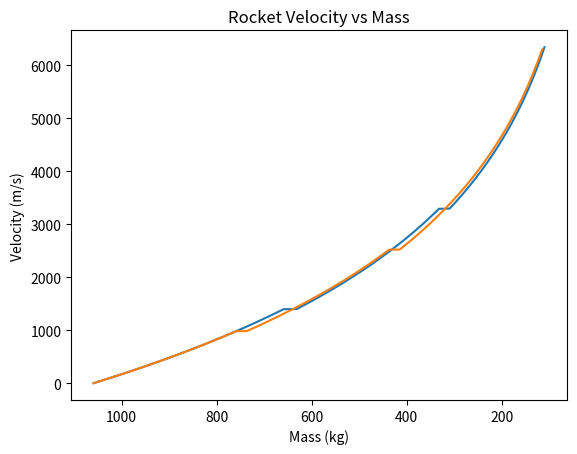

The matplotlib source for this figure:
import math

import matplotlib.pyplot as plt

TANK_DRY_MASS_RATIO = 0.05
STANDARD_ISP = 300.0  # s, specific impulse of the engine
SHIP_DRY_MASS = 100.0  # kg, dry mass of the ship without fuel
SEPARATOR_MASS = 7  # kg, mass of the separator for each tank
TOTAL_SHIP_MASS = 1000.0  # kg, total mass of the ship


def ln(x):
    """Natural logarithm function."""
    return math.log(x) if x > 0 else float('-inf')


class Tank:
    def __init__(self, capacity, stageable=True, separator_mass=SEPARATOR_MASS):
        self.capacity = capacity
        self.current_level = capacity
        self.stageable = bool(stageable)
        self.mass = capacity + capacity * TANK_DRY_MASS_RATIO + separator_mass
        self.empty = False

    def drain(self, amount):
        if amount > self.current_level:
            amount = self.current_level
            self.empty = True
        self.current_level -= amount
        self.mass -= amount
        return amount

    def __repr__(self):
        return f"Tank(capacity={self.capacity}, current_level={self.current_level}, mass={self.mass})"


class Engine:
    def __init__(self, mass, isp=STANDARD_ISP):
        self.mass = mass
        self.isp = isp

    def thrust_step(self, ship_mass, fuel_burned_mass):
        delta_v = self.isp * 9.81 * ln(ship_mass / (ship_mass - fuel_burned_mass))
        return delta_v

    def __repr__(self):
        return f"Engine(mass={self.mass}, isp={self.isp})"


class Rocket:
    def __init__(self, engine, tanks):
        self.engine = engine
        self.tanks = tanks
        self.velocity = 0

    @property
    def mass(self):
        return sum(tank.mass for tank in self.tanks) + self.engine.mass

    def drain(self, amount):
        total_drain = 0
        for tank in self.tanks:
            if tank.current_level > 0:
                drained = tank.drain(amount - total_drain)
                total_drain += drained
                if total_drain >= amount:
                    break
        return total_drain

    def stage(self):
        for tank in self.tanks:
            if tank.empty and tank.stageable:
                print(f"Staging {tank.capacity} tank.")
                self.tanks.remove(tank)
                break

    def burn_step(self, fuel_per_step=1):
        self.stage()
        ship_mass = self.mass
        fuel_to_burn = self.drain(fuel_per_step)
        if fuel_to_burn <= 0:
            return False
        fuel_burned_mass = fuel_to_burn
        delta_v = self.engine.thrust_step(ship_mass, fuel_burned_mass)
        self.velocity += delta_v
        return True

    def __repr__(self):
        return f"Rocket(mass={self.mass}, velocity={self.velocity}, tanks={self.tanks})"


class Simulation:
    def __init__(self, rocket):
        self.rocket = rocket
        self.velocities = []
        self.fuels = []
        self.masses = []

    def run(self, drain_per_step=1.0):
        while self.rocket.burn_step(drain_per_step):
            self.velocities.append(self.rocket.velocity)
            self.fuels.append(sum([tank.current_level for tank in self.rocket.tanks]))
            self.masses.append(self.rocket.mass)

    def __repr__(self):
        return f"Simulation(rocket={self.rocket}, velocities={self.velocities}, fuels={self.fuels}, masses={self.masses})"


def plot_results(data):
    for d in data:
        masses, velocities = d
        plt.plot(masses, velocities)
    plt.gca().invert_xaxis()
    plt.xlabel('Mass (kg)')
    plt.ylabel('Velocity (m/s)')
    plt.title('Rocket Velocity vs Mass')
    plt.show()


def run_simulation(tanks):
    my_engine = Engine(SHIP_DRY_MASS, STANDARD_ISP)

    my_rocket = Rocket(my_engine, tanks)

    simulation = Simulation(my_rocket)
    print(f"Starting Mass: {my_rocket.mass:.2f} kg")
    simulation.run(drain_per_step=.1)
    print(f"Final Mass: {my_rocket.mass:.2f} kg")
    print(f"Final velocity: {my_rocket.velocity:.2f} m/s")

    masses = simulation.masses
    velocities = simulation.velocities
    return masses, velocities, my_rocket


def run_and_plot():
    tanks = [
        Tank(capacity=400, stageable=True),
        Tank(capacity=300, stageable=True),
        Tank(capacity=200, stageable=False, separator_mass=0)
    ]  # Create multiple tanks based on num_tanks
    masses, velocities, rocket = run_simulation(tanks)
    tanks = [
        Tank(capacity=300, stageable=True),
        Tank(capacity=300, stageable=True),
        Tank(capacity=300, stageable=False, separator_mass=0)
    ]  # Create multiple tanks based on num_tanks
    masses2, velocities2, rocket2 = run_simulation(tanks)
    print(rocket)
    plot_results([[masses, velocities], [masses2, velocities2]])


if __name__ == "__main__":
    run_and_plot()
